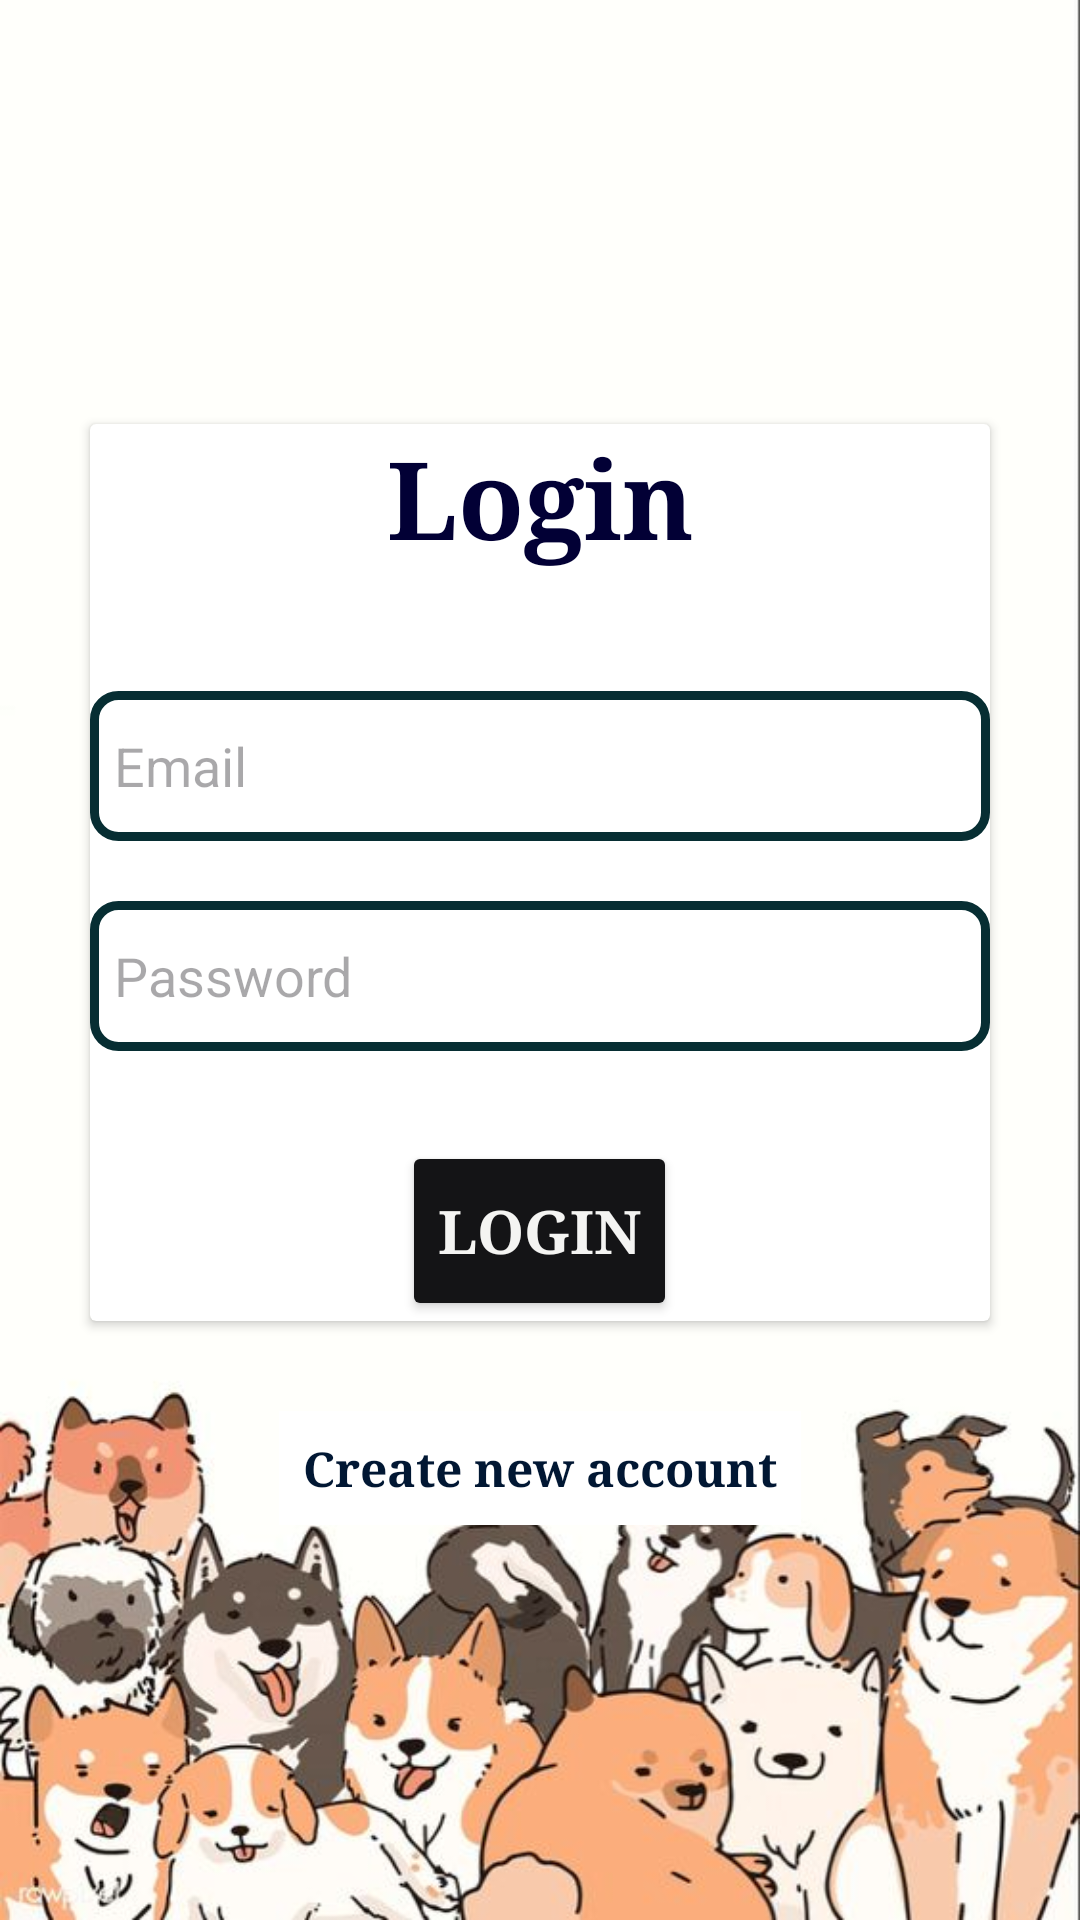

Layout XML and referenced resources for this Android screen:
<!-- AndroidManifest.xml: application theme Theme.dog -->
<!-- res/layout/activity_buyer_login.xml -->
<?xml version="1.0" encoding="utf-8"?>
<LinearLayout xmlns:android="http://schemas.android.com/apk/res/android"
    xmlns:app="http://schemas.android.com/apk/res-auto"
    xmlns:card_view="http://schemas.android.com/apk/res-auto"
    xmlns:tools="http://schemas.android.com/tools"
    android:layout_width="match_parent"
    android:layout_height="match_parent"
    android:background="@drawable/bgdogpin"
    android:gravity="center"
    android:orientation="vertical"
    tools:context=".buyer_login">

    <androidx.cardview.widget.CardView
        android:layout_width="match_parent"
        android:layout_height="wrap_content"
        android:layout_margin="30dp"

        >

        <LinearLayout
            android:layout_width="match_parent"
            android:layout_height="wrap_content"
            android:layout_gravity="center_horizontal"

            android:orientation="vertical"
            >


            <TextView
                android:id="@+id/loginText"
                android:layout_width="match_parent"
                android:layout_height="wrap_content"
                android:fontFamily="serif"
                android:text="Login"
                android:textAlignment="center"
                android:textColor="#020035"
                android:textSize="36sp"
                android:textStyle="bold" />

            <EditText
                android:id="@+id/user_name"
                android:layout_width="match_parent"
                android:layout_height="50dp"
                android:layout_marginTop="40dp"
                android:background="@drawable/design_edittext"

                android:drawablePadding="8dp"
                android:hint="Email"
                android:padding="8dp"
                android:textColor="@color/black"
                android:textColorHighlight="@color/cardview_dark_background" />

            <EditText
                android:id="@+id/Password"
                android:layout_width="match_parent"
                android:layout_height="50dp"
                android:layout_marginTop="20dp"
                android:background="@drawable/design_edittext"

                android:drawablePadding="8dp"
                android:hint="Password"
                android:inputType="textPassword"
                android:padding="8dp"
                android:textColor="@color/black"
                android:textColorHighlight="@color/cardview_dark_background" />

            <Button
                android:id="@+id/login_Button"
                android:layout_width="wrap_content"
                android:layout_gravity="center"
                android:layout_height="60dp"
                android:layout_marginTop="30dp"
                android:backgroundTint="#141416"
                android:fontFamily="serif"
                android:text="Login"
                android:textColor="#F4F4F2"
                android:textSize="20sp"
                android:textStyle="bold"
                app:cornerRadius="20dp" />

        </LinearLayout>

    </androidx.cardview.widget.CardView>

    <TextView
        android:id="@+id/signup_Text"
        android:layout_width="wrap_content"
        android:layout_height="wrap_content"
        android:layout_marginBottom="20dp"
        android:fontFamily="serif"
        android:padding="8dp"
        android:text="Create new account"
        android:textAlignment="center"
        android:background="@color/white"
        android:textColor="#011733"

        android:textSize="16sp"
        android:textStyle="bold" />

</LinearLayout>
<!-- resources referenced by this layout -->
<resources>
  <color name="black">#000</color>
  <color name="white">#FFFFFFFF</color>
  <!-- drawable bgdogpin: jpg bitmap (drawable, 39417 bytes) -->
  <!-- drawable design_edittext (drawable) -->
  <?xml version="1.0" encoding="utf-8"?>
  <shape xmlns:android="http://schemas.android.com/apk/res/android"
      android:shape="rectangle">
  
      <stroke
          android:width="3dp"
          android:color="@color/green"/>
      <corners
          android:radius="8dp"/>
  </shape>
  <style name="Theme.dog" parent="Base.Theme.dog" />
  <color name="green">#072e33</color>
  <style name="Base.Theme.dog" parent="Theme.Material3.Light.NoActionBar">
          
          <item name="colorPrimary">@color/green</item>
      </style>
</resources>
